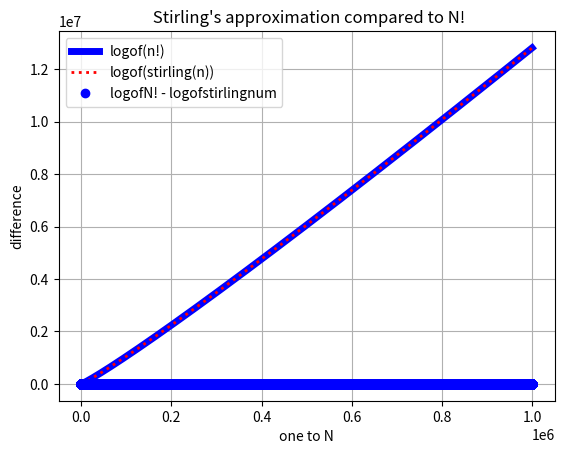

Recreate this plot in Python.
import matplotlib.pyplot as plt
import math 
from typing import List


def logofstirling(n: int) -> float:
    """
    stirling(n) = sqrt(2πn) * (n \ e)ⁿ
    """
    return ((0.5) * (math.log(2 * math.pi) + math.log(n))) + (n * (math.log(n) - 1))

def main():
    
    
    logsum1toN = 0  # Σlog(i)
    """
    logofnfact = [Σlog(i)] where i ∈ [1, N]
    logofstnum = [log(stirling(i))] where i ∈ [1, N]
    diffoffast = logofnfact - logofstnum
    """
    logofnfact = []
    logofstnum = []
    diffoffast = []
    N = 1000000
    # calculating the logofnfact, logofstnum, and diffoffast lists
    for i in range(1, N + 1):  
        logsum1toN += math.log(i)
        logofnfact.append(logsum1toN)
        rVal = logofstirling(i)
        logofstnum.append(rVal)
        diffoffast.append(logsum1toN - rVal)
    
    # generating points from 1 to N for x-axis points
    onetoN = list(range(1, N + 1))

    #  plotting log of  stirling number and N!

    # Title and Labels 
    plt.title("Stirling's approximation")
    plt.ylabel("log(nfact)  and  log(stirling)")
    plt.xlabel("N")

    # Plotting n vs log(n!)
    plt.plot(onetoN, logofnfact, "b", lw="5", label="logof(n!)")

    # Plotting n vs log(stirling(n))
    plt.plot(onetoN, logofstnum, ":r", lw="2", label="logof(stirling(n))")

    # Displaying the plot
    plt.legend()
    plt.show()

    # Plotting difference of factorial of n and stirling number 

    # title and labels
    plt.title(" Stirling's approximation compared to N!" )
    plt.xlabel("one to N" )
    plt.ylabel("difference")

    # Plotting log(n!) - log(stirling(n))
    plt.plot(onetoN,diffoffast,"ob",lw="4", label="logofN! - logofstirlingnum")
    plt.grid()

    # Displaying the plot
    plt.legend()
    plt.show()

if __name__ == "__main__":
    main()
